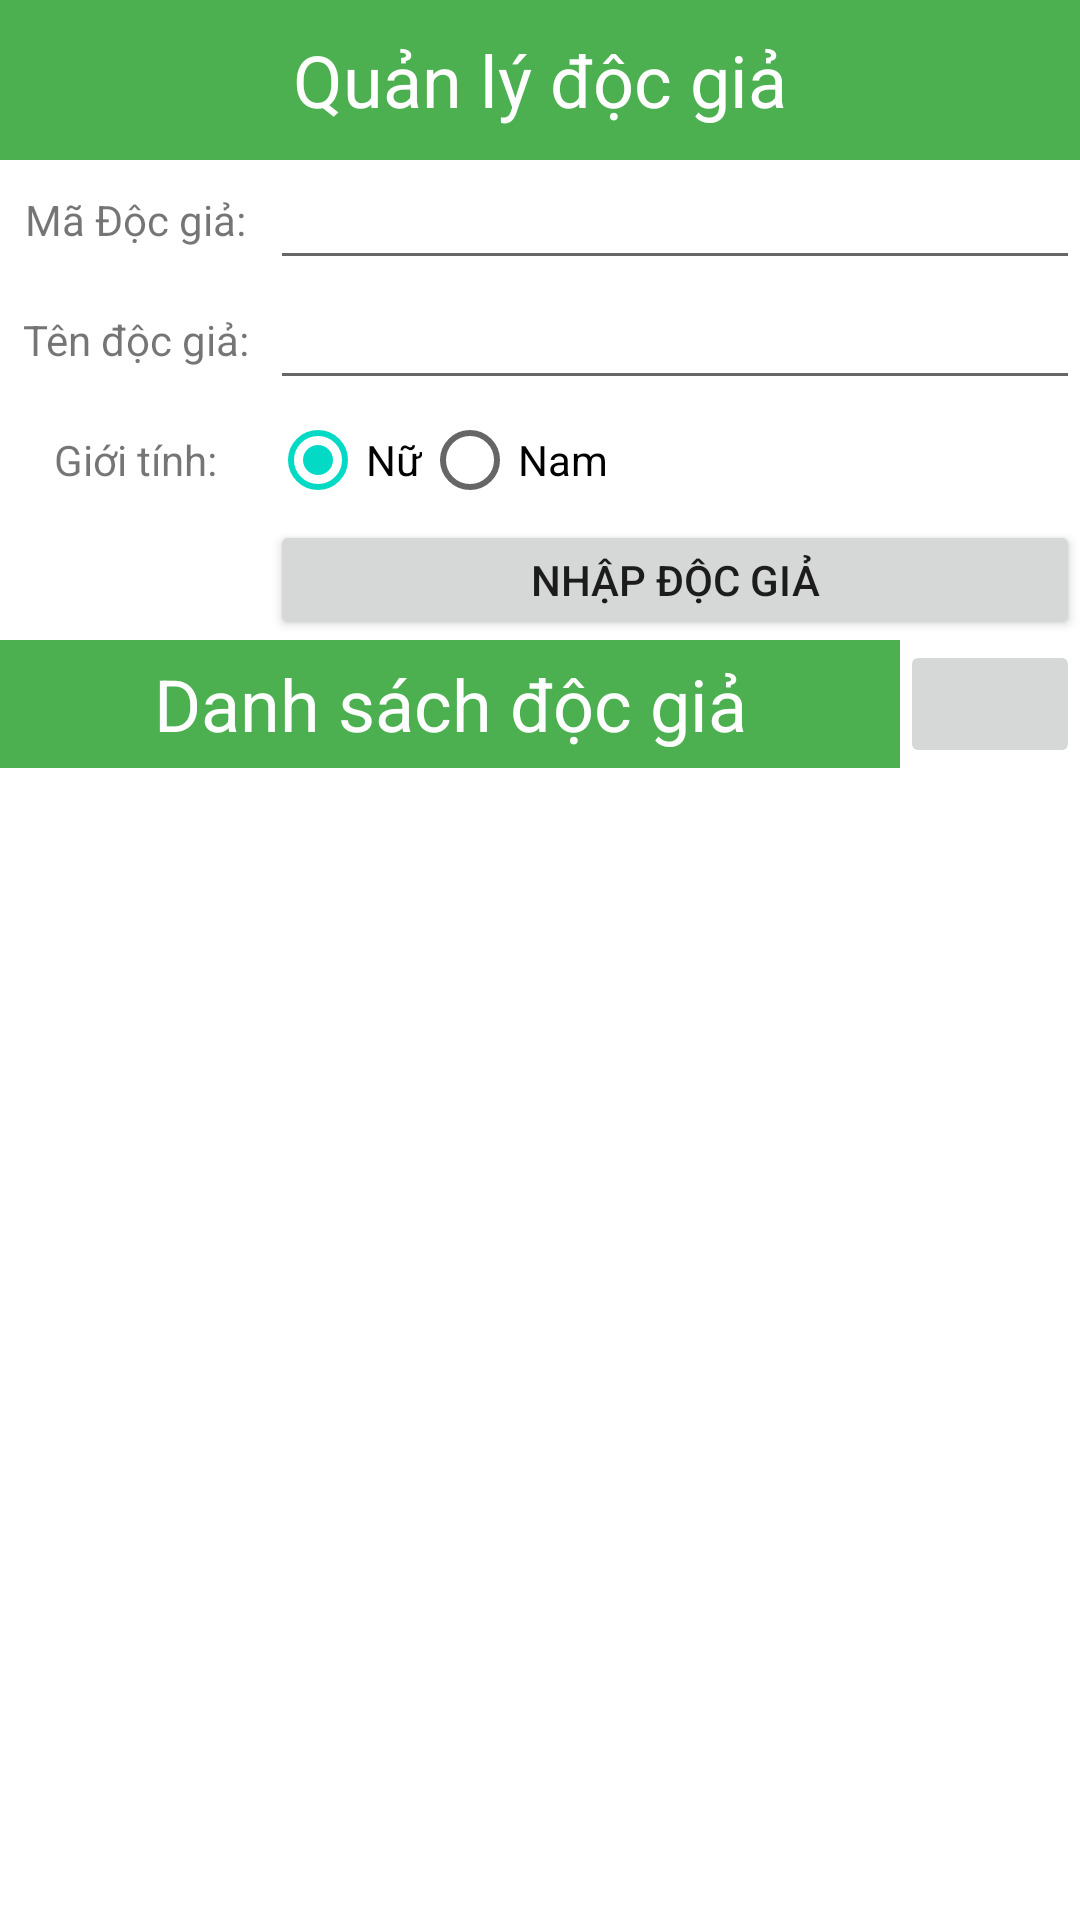

Write the Android layout XML for this screen, with the resource values it uses.
<!-- AndroidManifest.xml: application theme Theme.Quan_ly_doc_gia -->
<!-- res/layout/activity_main.xml -->
<?xml version="1.0" encoding="utf-8"?>
<LinearLayout android:layout_width="match_parent"
    android:orientation="vertical"
    android:weightSum="12"
    android:layout_height="match_parent"
    xmlns:android="http://schemas.android.com/apk/res/android">
    <TextView
        android:layout_width="match_parent"
        android:layout_height="0dp"
        android:layout_weight="1"
        android:text="Quản lý độc giả"
        android:background="#4CAF50"
        android:textColor="#ffff"
        android:padding="5dp"
        android:textSize="24dp"
        android:gravity="center"/>
    <LinearLayout
        android:orientation="vertical"
        android:weightSum="4"
        android:layout_width="match_parent"
        android:layout_height="0dp"
        android:layout_weight="3">
        <LinearLayout
            android:layout_width="match_parent"
            android:layout_height="0dp"
            android:layout_weight="1"
            android:weightSum="12"
            android:orientation="horizontal">
            <TextView
                android:gravity="center"
                android:layout_width="0dp"
                android:layout_height="match_parent"
                android:layout_weight="3"
                android:text="Mã Độc giả:"/>
            <LinearLayout
                android:orientation="vertical"
                android:layout_width="0dp"
                android:layout_height="match_parent"
                android:gravity="center"
                android:layout_weight="9">
                <EditText
                    android:id="@+id/edt_ma"
                    android:layout_width="match_parent"
                    android:layout_height="wrap_content"/>
            </LinearLayout>
        </LinearLayout>
        <LinearLayout
            android:layout_width="match_parent"
            android:layout_height="0dp"
            android:layout_weight="1"
            android:weightSum="12"
            android:orientation="horizontal">
            <TextView
                android:gravity="center"
                android:layout_width="0dp"
                android:layout_height="match_parent"
                android:layout_weight="3"
                android:text="Tên độc giả:"/>
            <LinearLayout
                android:orientation="vertical"
                android:layout_width="0dp"
                android:layout_height="match_parent"
                android:gravity="center"
                android:layout_weight="9">
                <EditText
                    android:id="@+id/edt_ten"
                    android:layout_width="match_parent"
                    android:layout_height="wrap_content"/>
            </LinearLayout>
        </LinearLayout>
        <LinearLayout
            android:layout_width="match_parent"
            android:layout_height="0dp"
            android:layout_weight="1"
            android:weightSum="12"
            android:orientation="horizontal">
            <TextView
                android:gravity="center"
                android:layout_width="0dp"
                android:layout_height="match_parent"
                android:layout_weight="3"
                android:text="Giới tính:"/>
            <RadioGroup
                android:orientation="horizontal"
                android:layout_width="0dp"
                android:layout_height="match_parent"
                android:gravity="center|start"
                android:layout_weight="9">
                <RadioButton
                    android:id="@+id/rb_nu"
                    android:layout_width="wrap_content"
                    android:layout_height="match_parent"
                    android:text="Nữ"
                    android:checked="true"/>
                <RadioButton
                    android:id="@+id/rb_nam"
                    android:layout_width="wrap_content"
                    android:layout_height="match_parent"
                    android:text="Nam" />
            </RadioGroup>
        </LinearLayout>
        <LinearLayout
            android:layout_width="match_parent"
            android:layout_height="0dp"
            android:layout_weight="1"
            android:weightSum="12"
            android:orientation="horizontal"
            android:gravity="end">
            <LinearLayout
                android:orientation="vertical"
                android:layout_width="0dp"
                android:layout_height="match_parent"
                android:gravity="center"
                android:layout_weight="9">
                <Button
                    android:id="@+id/btn_add"
                    android:layout_width="match_parent"
                    android:layout_height="wrap_content"
                    android:text="Nhập độc giả"/>
            </LinearLayout>
        </LinearLayout>
    </LinearLayout>
    <LinearLayout
        android:orientation="vertical"
        android:weightSum="10"
        android:layout_width="match_parent"
        android:layout_height="0dp"
        android:layout_weight="8">
        <LinearLayout
            android:layout_width="match_parent"
            android:layout_height="0dp"
            android:layout_weight="1"
            android:orientation="horizontal"
            android:weightSum="12">
            <TextView
                android:layout_width="0dp"
                android:layout_height="match_parent"
                android:layout_weight="10"
                android:textSize="24dp"
                android:gravity="center"
                android:textColor="@color/white"
                android:text="Danh sách độc giả"
                android:background="#4CAF50"/>
            <ImageButton
                android:id="@+id/btn_delete"
                android:layout_width="0dp"
                android:layout_height="match_parent"
                android:layout_weight="2"
                android:src="@drawable/ic_baseline_restore_from_trash_24"
                />
        </LinearLayout>
        <ListView
            android:id="@+id/lv"
            android:layout_width="match_parent"
            android:layout_height="0dp"
            android:layout_weight="9"/>
    </LinearLayout>
</LinearLayout>
<!-- resources referenced by this layout -->
<resources>
  <style name="Theme.Quan_ly_doc_gia" parent="Theme.MaterialComponents.DayNight.DarkActionBar">
          
          <item name="colorPrimary">@color/purple_500</item>
          <item name="colorPrimaryVariant">@color/purple_700</item>
          <item name="colorOnPrimary">@color/white</item>
          
          <item name="colorSecondary">@color/teal_200</item>
          <item name="colorSecondaryVariant">@color/teal_700</item>
          <item name="colorOnSecondary">@color/black</item>
          
          <item name="android:statusBarColor">?attr/colorPrimaryVariant</item>
          
      </style>
  <!-- not gathered from this repository: default colours our renderer supplied (Android Studio template values) -->
  <color name="purple_500">#FF6200EE</color>
  <color name="purple_700">#FF3700B3</color>
  <color name="teal_200">#FF03DAC5</color>
  <color name="teal_700">#FF018786</color>
  <color name="black">#FF000000</color>
  <color name="white">#FFFFFFFF</color>
</resources>
